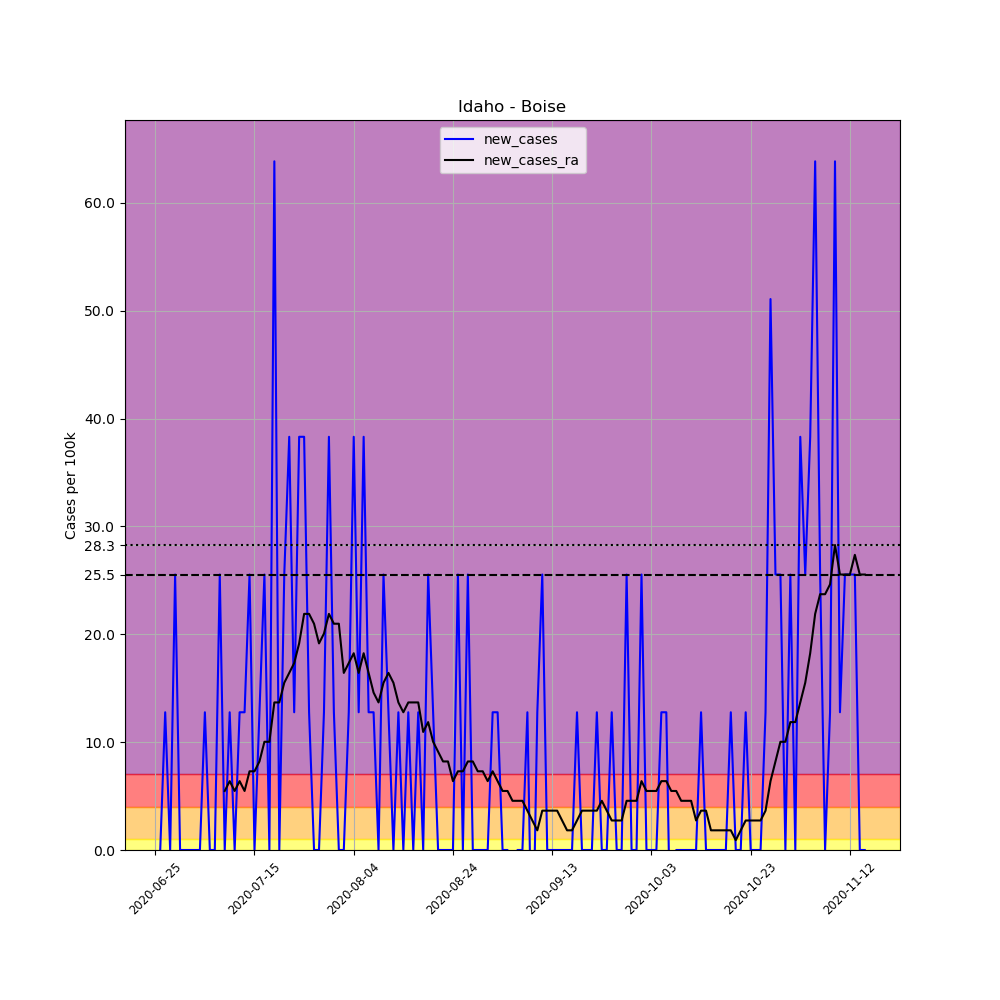

Values plotted in this chart, from the file beside it:
, date, county, state, fips, cases, deaths, COUNTY, STNAME, CTYNAME, POPESTIMATE2019, per_100k, new_cases, new_cases_ra
700069, 2020-06-25, Boise, Idaho, 16015, 1, 0, 15, Idaho, Boise, 7831, 12.77, , 
700070, 2020-06-26, Boise, Idaho, 16015, 1, 0, 15, Idaho, Boise, 7831, 12.77, 0.0, 
700071, 2020-06-27, Boise, Idaho, 16015, 2, 0, 15, Idaho, Boise, 7831, 25.54, 12.77, 
700072, 2020-06-28, Boise, Idaho, 16015, 2, 0, 15, Idaho, Boise, 7831, 25.54, 0.0, 
700073, 2020-06-29, Boise, Idaho, 16015, 4, 0, 15, Idaho, Boise, 7831, 51.08, 25.54, 
700074, 2020-06-30, Boise, Idaho, 16015, 4, 0, 15, Idaho, Boise, 7831, 51.08, 0.0, 
700075, 2020-07-01, Boise, Idaho, 16015, 4, 0, 15, Idaho, Boise, 7831, 51.08, 0.0, 
700076, 2020-07-02, Boise, Idaho, 16015, 4, 0, 15, Idaho, Boise, 7831, 51.08, 0.0, 
700077, 2020-07-03, Boise, Idaho, 16015, 4, 0, 15, Idaho, Boise, 7831, 51.08, 0.0, 
700078, 2020-07-04, Boise, Idaho, 16015, 4, 0, 15, Idaho, Boise, 7831, 51.08, 0.0, 
700079, 2020-07-05, Boise, Idaho, 16015, 5, 0, 15, Idaho, Boise, 7831, 63.85, 12.77, 
700080, 2020-07-06, Boise, Idaho, 16015, 5, 0, 15, Idaho, Boise, 7831, 63.85, 0.0, 
700081, 2020-07-07, Boise, Idaho, 16015, 5, 0, 15, Idaho, Boise, 7831, 63.85, 0.0, 
700082, 2020-07-08, Boise, Idaho, 16015, 7, 0, 15, Idaho, Boise, 7831, 89.39, 25.54, 
700083, 2020-07-09, Boise, Idaho, 16015, 7, 0, 15, Idaho, Boise, 7831, 89.39, 0.0, 5.473
700084, 2020-07-10, Boise, Idaho, 16015, 8, 0, 15, Idaho, Boise, 7831, 102.2, 12.77, 6.385
700085, 2020-07-11, Boise, Idaho, 16015, 8, 0, 15, Idaho, Boise, 7831, 102.2, 0.0, 5.473
700086, 2020-07-12, Boise, Idaho, 16015, 9, 0, 15, Idaho, Boise, 7831, 114.9, 12.77, 6.385
700087, 2020-07-13, Boise, Idaho, 16015, 10, 0, 15, Idaho, Boise, 7831, 127.7, 12.77, 5.473
700088, 2020-07-14, Boise, Idaho, 16015, 12, 0, 15, Idaho, Boise, 7831, 153.2, 25.54, 7.297
700089, 2020-07-15, Boise, Idaho, 16015, 12, 0, 15, Idaho, Boise, 7831, 153.2, 0.0, 7.297
700090, 2020-07-16, Boise, Idaho, 16015, 13, 0, 15, Idaho, Boise, 7831, 166, 12.77, 8.209
700091, 2020-07-17, Boise, Idaho, 16015, 15, 0, 15, Idaho, Boise, 7831, 191.5, 25.54, 10.03
700092, 2020-07-18, Boise, Idaho, 16015, 15, 0, 15, Idaho, Boise, 7831, 191.5, 0.0, 10.03
700093, 2020-07-19, Boise, Idaho, 16015, 20, 0, 15, Idaho, Boise, 7831, 255.4, 63.85, 13.68
700094, 2020-07-20, Boise, Idaho, 16015, 20, 0, 15, Idaho, Boise, 7831, 255.4, 0.0, 13.68
700095, 2020-07-21, Boise, Idaho, 16015, 22, 0, 15, Idaho, Boise, 7831, 280.9, 25.54, 15.51
700096, 2020-07-22, Boise, Idaho, 16015, 25, 0, 15, Idaho, Boise, 7831, 319.2, 38.31, 16.42
700097, 2020-07-23, Boise, Idaho, 16015, 26, 0, 15, Idaho, Boise, 7831, 332, 12.77, 17.33
700098, 2020-07-24, Boise, Idaho, 16015, 29, 0, 15, Idaho, Boise, 7831, 370.3, 38.31, 19.15
700099, 2020-07-25, Boise, Idaho, 16015, 32, 0, 15, Idaho, Boise, 7831, 408.6, 38.31, 21.89
700100, 2020-07-26, Boise, Idaho, 16015, 33, 0, 15, Idaho, Boise, 7831, 421.4, 12.77, 21.89
700101, 2020-07-27, Boise, Idaho, 16015, 33, 0, 15, Idaho, Boise, 7831, 421.4, 0.0, 20.98
700102, 2020-07-28, Boise, Idaho, 16015, 33, 1, 15, Idaho, Boise, 7831, 421.4, 0.0, 19.15
700103, 2020-07-29, Boise, Idaho, 16015, 34, 1, 15, Idaho, Boise, 7831, 434.2, 12.77, 20.07
700104, 2020-07-30, Boise, Idaho, 16015, 37, 1, 15, Idaho, Boise, 7831, 472.5, 38.31, 21.89
700105, 2020-07-31, Boise, Idaho, 16015, 38, 1, 15, Idaho, Boise, 7831, 485.3, 12.77, 20.98
700106, 2020-08-01, Boise, Idaho, 16015, 38, 1, 15, Idaho, Boise, 7831, 485.3, 0.0, 20.98
700107, 2020-08-02, Boise, Idaho, 16015, 38, 1, 15, Idaho, Boise, 7831, 485.3, 0.0, 16.42
700108, 2020-08-03, Boise, Idaho, 16015, 39, 1, 15, Idaho, Boise, 7831, 498, 12.77, 17.33
700109, 2020-08-04, Boise, Idaho, 16015, 42, 1, 15, Idaho, Boise, 7831, 536.3, 38.31, 18.24
700110, 2020-08-05, Boise, Idaho, 16015, 43, 1, 15, Idaho, Boise, 7831, 549.1, 12.77, 16.42
700111, 2020-08-06, Boise, Idaho, 16015, 46, 1, 15, Idaho, Boise, 7831, 587.4, 38.31, 18.24
700112, 2020-08-07, Boise, Idaho, 16015, 47, 1, 15, Idaho, Boise, 7831, 600.2, 12.77, 16.42
700113, 2020-08-08, Boise, Idaho, 16015, 48, 1, 15, Idaho, Boise, 7831, 612.9, 12.77, 14.59
700114, 2020-08-09, Boise, Idaho, 16015, 48, 1, 15, Idaho, Boise, 7831, 612.9, 0.0, 13.68
700115, 2020-08-10, Boise, Idaho, 16015, 50, 1, 15, Idaho, Boise, 7831, 638.5, 25.54, 15.51
700116, 2020-08-11, Boise, Idaho, 16015, 51, 1, 15, Idaho, Boise, 7831, 651.3, 12.77, 16.42
700117, 2020-08-12, Boise, Idaho, 16015, 51, 1, 15, Idaho, Boise, 7831, 651.3, 0.0, 15.51
700118, 2020-08-13, Boise, Idaho, 16015, 52, 1, 15, Idaho, Boise, 7831, 664, 12.77, 13.68
700119, 2020-08-14, Boise, Idaho, 16015, 52, 1, 15, Idaho, Boise, 7831, 664, 0.0, 12.77
700120, 2020-08-15, Boise, Idaho, 16015, 53, 1, 15, Idaho, Boise, 7831, 676.8, 12.77, 13.68
700121, 2020-08-16, Boise, Idaho, 16015, 53, 1, 15, Idaho, Boise, 7831, 676.8, 0.0, 13.68
700122, 2020-08-17, Boise, Idaho, 16015, 54, 1, 15, Idaho, Boise, 7831, 689.6, 12.77, 13.68
700123, 2020-08-18, Boise, Idaho, 16015, 54, 1, 15, Idaho, Boise, 7831, 689.6, 0.0, 10.95
700124, 2020-08-19, Boise, Idaho, 16015, 56, 1, 15, Idaho, Boise, 7831, 715.1, 25.54, 11.86
700125, 2020-08-20, Boise, Idaho, 16015, 57, 1, 15, Idaho, Boise, 7831, 727.9, 12.77, 10.03
700126, 2020-08-21, Boise, Idaho, 16015, 57, 1, 15, Idaho, Boise, 7831, 727.9, 0.0, 9.121
700127, 2020-08-22, Boise, Idaho, 16015, 57, 1, 15, Idaho, Boise, 7831, 727.9, 0.0, 8.209
700128, 2020-08-23, Boise, Idaho, 16015, 57, 1, 15, Idaho, Boise, 7831, 727.9, 0.0, 8.209
... 84 more rows
